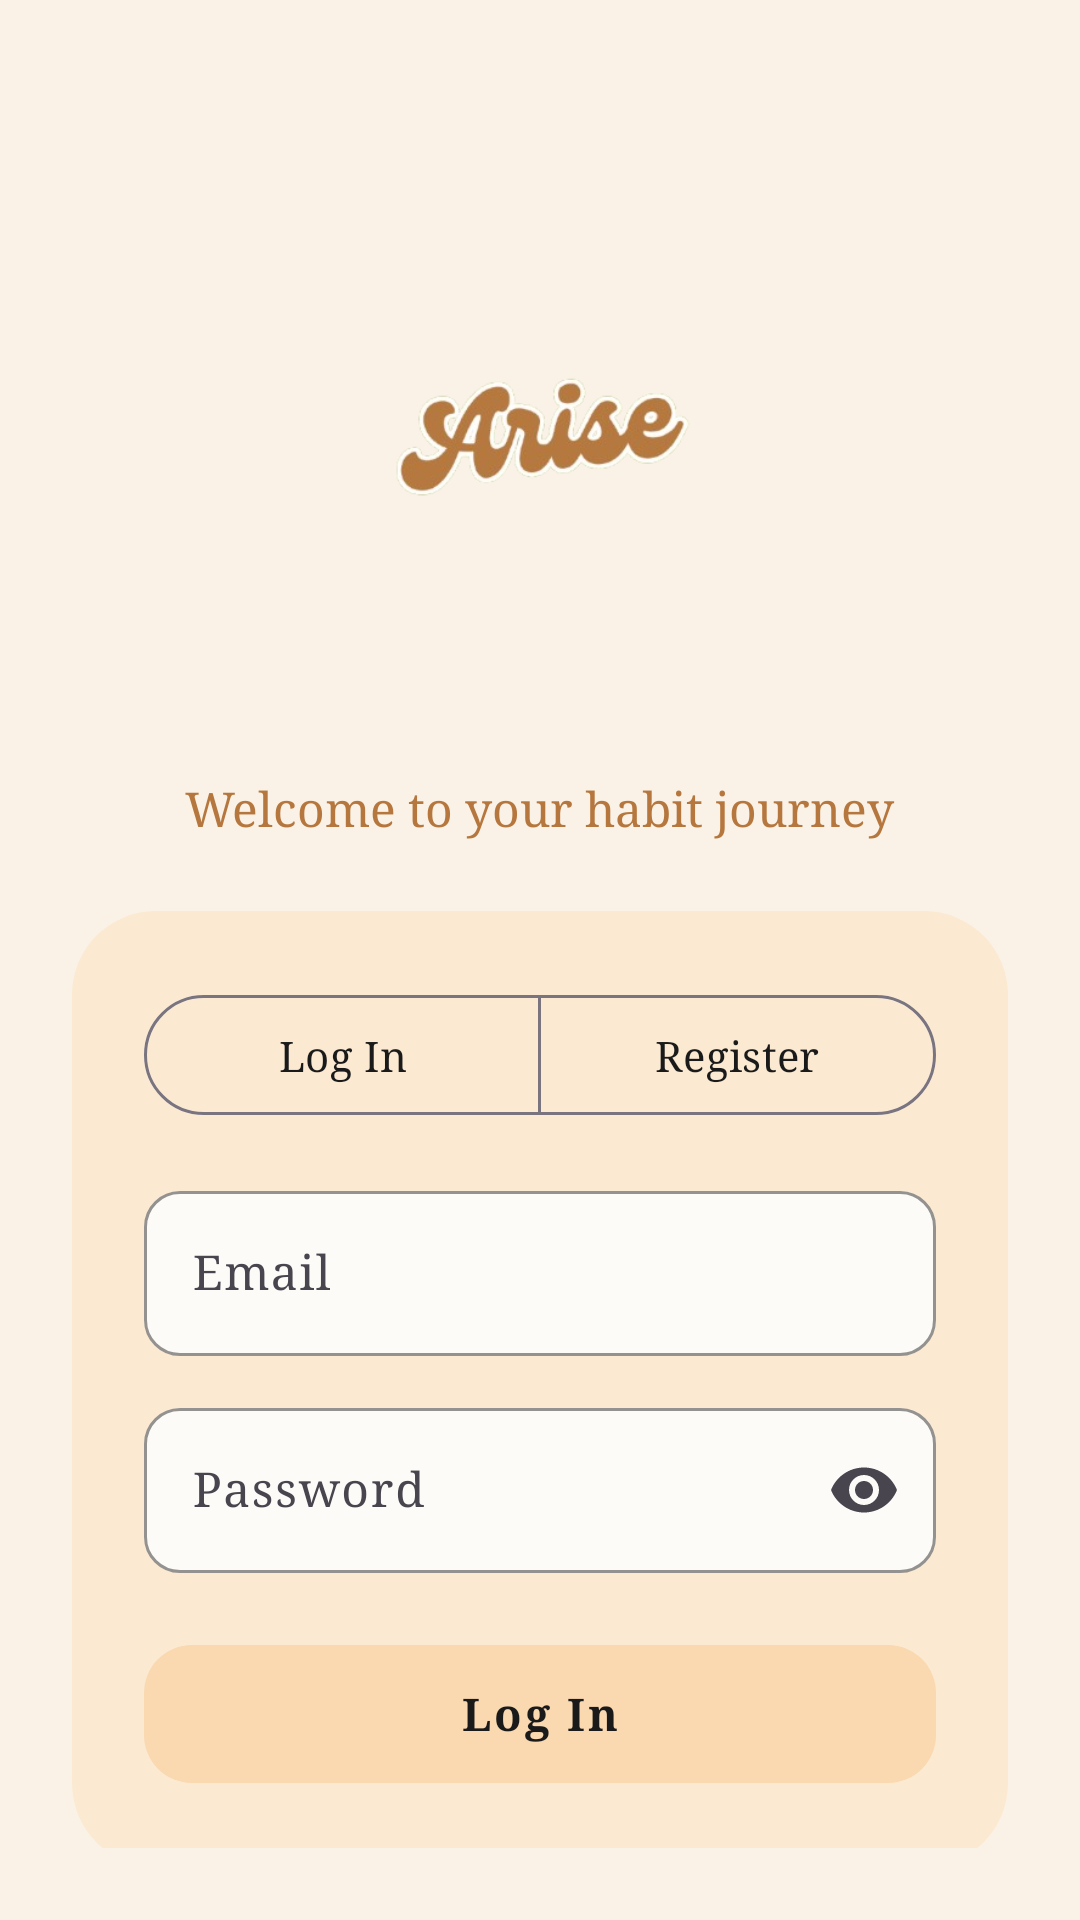

Produce the Android XML layout that renders to this screen, including the resource entries it uses.
<!-- AndroidManifest.xml: application theme Theme.Arise -->
<!-- res/layout/activity_auth.xml -->
<?xml version="1.0" encoding="utf-8"?>
<androidx.constraintlayout.widget.ConstraintLayout xmlns:android="http://schemas.android.com/apk/res/android"
    xmlns:app="http://schemas.android.com/apk/res-auto"
    xmlns:tools="http://schemas.android.com/tools"
    android:layout_width="match_parent"
    android:layout_height="match_parent"
    android:background="@color/cream_bg"
    android:padding="24dp"
    tools:context=".ui.AuthActivity">

    
    <ImageView
        android:id="@+id/iv_auth_logo"
        android:layout_width="0dp"
        android:layout_height="wrap_content"
        android:layout_marginTop="24dp"
        android:adjustViewBounds="true"
        android:scaleType="fitCenter"
        android:src="@drawable/placeholder_arise"
        app:layout_constraintEnd_toEndOf="parent"
        app:layout_constraintStart_toStartOf="parent"
        app:layout_constraintWidth_percent="0.65"
        app:layout_constraintTop_toTopOf="parent"
        tools:ignore="ContentDescription" />

    <TextView
        android:id="@+id/tv_auth_subtitle"
        android:layout_width="wrap_content"
        android:layout_height="wrap_content"
        android:layout_marginTop="8dp"
        android:fontFamily="serif"
        android:text="Welcome to your habit journey"
        android:textColor="@color/terracotta"
        android:textSize="16sp"
        app:layout_constraintEnd_toEndOf="parent"
        app:layout_constraintStart_toStartOf="parent"
        app:layout_constraintTop_toBottomOf="@id/iv_auth_logo" />

    
    <LinearLayout
        android:id="@+id/card_auth"
        android:layout_width="0dp"
        android:layout_height="wrap_content"
        android:layout_marginTop="24dp"
        android:background="@drawable/shape_greeting_card"
        android:orientation="vertical"
        android:padding="24dp"
        app:layout_constraintEnd_toEndOf="parent"
        app:layout_constraintStart_toStartOf="parent"
        app:layout_constraintTop_toBottomOf="@id/tv_auth_subtitle">

        
        <com.google.android.material.button.MaterialButtonToggleGroup
            android:id="@+id/toggle_auth_mode"
            android:layout_width="match_parent"
            android:layout_height="wrap_content"
            android:layout_marginBottom="16dp"
            app:singleSelection="true">

            <com.google.android.material.button.MaterialButton
                android:id="@+id/btn_mode_login"
                style="@style/Widget.Material3.Button.OutlinedButton"
                android:layout_width="0dp"
                android:layout_height="wrap_content"
                android:layout_weight="1"
                android:text="@string/login"
                android:textColor="@color/text_primary" />

            <com.google.android.material.button.MaterialButton
                android:id="@+id/btn_mode_register"
                style="@style/Widget.Material3.Button.OutlinedButton"
                android:layout_width="0dp"
                android:layout_height="wrap_content"
                android:layout_weight="1"
                android:text="@string/register"
                android:textColor="@color/text_primary" />
        </com.google.android.material.button.MaterialButtonToggleGroup>

        
        <com.google.android.material.textfield.TextInputLayout
            android:id="@+id/til_name"
            style="@style/Widget.Material3.TextInputLayout.OutlinedBox"
            android:layout_width="match_parent"
            android:layout_height="wrap_content"
            android:layout_marginBottom="12dp"
            android:hint="@string/display_name"
            android:visibility="gone"
            app:boxBackgroundColor="@color/sheet_bg"
            app:boxCornerRadiusBottomEnd="12dp"
            app:boxCornerRadiusBottomStart="12dp"
            app:boxCornerRadiusTopEnd="12dp"
            app:boxCornerRadiusTopStart="12dp"
            app:boxStrokeColor="@color/terracotta">

            <com.google.android.material.textfield.TextInputEditText
                android:id="@+id/et_name"
                android:layout_width="match_parent"
                android:layout_height="wrap_content"
                android:inputType="textPersonName"
                android:textColor="@color/text_primary" />
        </com.google.android.material.textfield.TextInputLayout>

        
        <com.google.android.material.textfield.TextInputLayout
            android:id="@+id/til_email"
            style="@style/Widget.Material3.TextInputLayout.OutlinedBox"
            android:layout_width="match_parent"
            android:layout_height="wrap_content"
            android:layout_marginBottom="12dp"
            android:hint="@string/email"
            app:boxBackgroundColor="@color/sheet_bg"
            app:boxCornerRadiusBottomEnd="12dp"
            app:boxCornerRadiusBottomStart="12dp"
            app:boxCornerRadiusTopEnd="12dp"
            app:boxCornerRadiusTopStart="12dp"
            app:boxStrokeColor="@color/terracotta">

            <com.google.android.material.textfield.TextInputEditText
                android:id="@+id/et_email"
                android:layout_width="match_parent"
                android:layout_height="wrap_content"
                android:inputType="textEmailAddress"
                android:textColor="@color/text_primary" />
        </com.google.android.material.textfield.TextInputLayout>

        
        <com.google.android.material.textfield.TextInputLayout
            android:id="@+id/til_password"
            style="@style/Widget.Material3.TextInputLayout.OutlinedBox"
            android:layout_width="match_parent"
            android:layout_height="wrap_content"
            android:layout_marginBottom="20dp"
            android:hint="@string/password"
            app:boxBackgroundColor="@color/sheet_bg"
            app:boxCornerRadiusBottomEnd="12dp"
            app:boxCornerRadiusBottomStart="12dp"
            app:boxCornerRadiusTopEnd="12dp"
            app:boxCornerRadiusTopStart="12dp"
            app:boxStrokeColor="@color/terracotta"
            app:endIconMode="password_toggle">

            <com.google.android.material.textfield.TextInputEditText
                android:id="@+id/et_password"
                android:layout_width="match_parent"
                android:layout_height="wrap_content"
                android:inputType="textPassword"
                android:textColor="@color/text_primary" />
        </com.google.android.material.textfield.TextInputLayout>

        
        <com.google.android.material.button.MaterialButton
            android:id="@+id/btn_submit_auth"
            style="@style/Widget.Arise.Button.Peach"
            android:layout_width="match_parent"
            android:layout_height="54dp"
            android:text="@string/login"
            android:textColor="@color/text_primary"
            app:cornerRadius="16dp" />

    </LinearLayout>

    
    <TextView
        android:id="@+id/btn_guest_mode"
        android:layout_width="wrap_content"
        android:layout_height="wrap_content"
        android:layout_marginTop="24dp"
        android:background="?selectableItemBackground"
        android:fontFamily="sans-serif-medium"
        android:padding="12dp"
        android:text="@string/guest_mode"
        android:textColor="@color/terracotta"
        android:textSize="15sp"
        app:layout_constraintEnd_toEndOf="parent"
        app:layout_constraintStart_toStartOf="parent"
        app:layout_constraintTop_toBottomOf="@id/card_auth" />

</androidx.constraintlayout.widget.ConstraintLayout>
<!-- resources referenced by this layout -->
<resources>
  <color name="cream_bg">#FAF2E6</color>
  <color name="sheet_bg">#FDFBF7</color>
  <color name="terracotta">#B6773E</color>
  <color name="text_primary">#1A1A1A</color>
  <!-- drawable placeholder_arise: png bitmap (drawable, 48732 bytes) -->
  <!-- drawable shape_greeting_card (drawable) -->
  <?xml version="1.0" encoding="utf-8"?>
  <shape xmlns:android="http://schemas.android.com/apk/res/android"
      android:shape="rectangle">
      <solid android:color="@color/greeting_card_fill" />
      <corners android:radius="28dp" />
  </shape>
  <string name="display_name">Display Name</string>
  <string name="email">Email</string>
  <string name="guest_mode">Continue as Guest</string>
  <string name="login">Log In</string>
  <string name="password">Password</string>
  <string name="register">Register</string>
  <style name="Widget.Arise.Button.Peach" parent="Widget.Material3.Button">
          <item name="backgroundTint">@color/peach_accent</item>
          <item name="android:textColor">@color/text_primary</item>
          <item name="android:textSize">15sp</item>
          <item name="android:textStyle">bold</item>
          <item name="android:letterSpacing">0.06</item>
          <item name="cornerSize">16dp</item>
          <item name="elevation">0dp</item>
      </style>
  <style name="Theme.Arise" parent="Base.Theme.Arise" />
  <color name="greeting_card_fill">#FBEAD1</color>
  <color name="peach_accent">#FAD8B0</color>
  <style name="Base.Theme.Arise" parent="Theme.Material3.DayNight.NoActionBar">
          <item name="colorPrimary">@color/terracotta</item>
          <item name="colorOnPrimary">@color/white</item>
          <item name="colorPrimaryContainer">@color/peach_accent</item>
          <item name="colorOnPrimaryContainer">@color/text_primary</item>
          <item name="colorSecondary">@color/horizon_orange</item>
          <item name="android:windowBackground">@color/cream_bg</item>
          <item name="android:statusBarColor">@color/cream_bg</item>
          <item name="android:windowLightStatusBar">true</item>
          <item name="android:fontFamily">serif</item>
      </style>
  <color name="white">#FFFFFF</color>
  <color name="horizon_orange">#F4A96A</color>
</resources>
